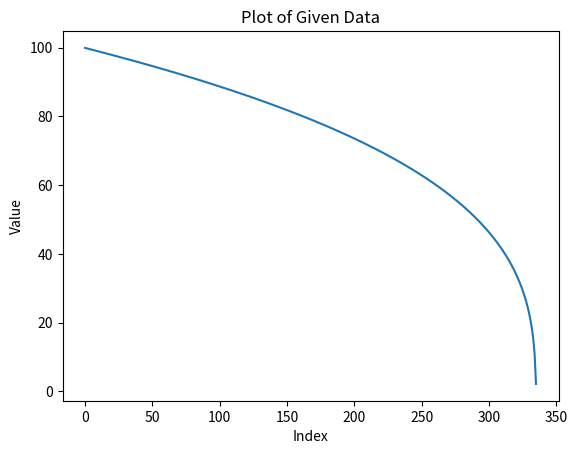

Source code (Python):
import matplotlib.pyplot as plt

# Your data
x = [99.9,99.7998,99.6994,99.5988,99.498,99.397,99.2958,99.1943,99.0927,98.9909,98.8888,98.7866,98.6841,98.5814,98.4785,98.3754,98.2721,98.1685,98.0647,97.9608,97.8565,97.7521,97.6475,97.5426,97.4375,97.3322,97.2266,97.1208,97.0148,96.9086,96.8021,96.6954,96.5884,96.4812,96.3738,96.2661,96.1582,96.0501,95.9417,95.833,95.7241,95.615,95.5056,95.396,95.2861,95.176,95.0656,94.9549,94.844,94.7328,94.6214,94.5097,94.3978,94.2855,94.1731,94.0603,93.9473,93.834,93.7204,93.6066,93.4924,93.378,93.2633,93.1484,93.0331,92.9176,92.8017,92.6856,92.5692,92.4525,92.3355,92.2182,92.1007,91.9828,91.8646,91.7461,91.6273,91.5082,91.3887,91.269,91.149,91.0286,90.9079,90.7869,90.6656,90.5439,90.422,90.2997,90.177,90.054,89.9307,89.8071,89.6831,89.5588,89.4341,89.3091,89.1837,89.058,88.9319,88.8054,88.6786,88.5515,88.4239,88.2961,88.1678,88.0391,87.9101,87.7807,87.651,87.5208,87.3902,87.2593,87.128,86.9962,86.8641,86.7316,86.5986,86.4653,86.3315,86.1974,86.0628,85.9278,85.7923,85.6565,85.5202,85.3834,85.2463,85.1087,84.9706,84.8321,84.6931,84.5537,84.4139,84.2735,84.1327,83.9914,83.8497,83.7075,83.5647,83.4215,83.2778,83.1336,82.989,82.8438,82.6981,82.5518,82.4051,82.2578,82.11,81.9617,81.8129,81.6635,81.5135,81.363,81.2119,81.0603,80.9081,80.7554,80.602,80.4481,80.2936,80.1385,79.9828,79.8265,79.6695,79.512,79.3538,79.195,79.0356,78.8755,78.7147,78.5533,78.3913,78.2285,78.0651,77.9011,77.7363,77.5708,77.4046,77.2377,77.0701,76.9017,76.7326,76.5628,76.3922,76.2208,76.0487,75.8758,75.7021,75.5276,75.3523,75.1762,74.9992,74.8214,74.6428,74.4633,74.283,74.1018,73.9196,73.7366,73.5527,73.3679,73.1821,72.9954,72.8077,72.6191,72.4294,72.2388,72.0472,71.8545,71.6608,71.4661,71.2703,71.0734,70.8755,70.6764,70.4762,70.2749,70.0724,69.8687,69.6639,69.4578,69.2506,69.042,68.8322,68.6212,68.4088,68.1951,67.9801,67.7637,67.5459,67.3268,67.1061,66.8841,66.6605,66.4355,66.2089,65.9808,65.7511,65.5198,65.2869,65.0522,64.8159,64.5779,64.3381,64.0965,63.8531,63.6079,63.3607,63.1116,62.8606,62.6075,62.3524,62.0951,61.8358,61.5743,61.3105,61.0445,60.7761,60.5054,60.2322,59.9566,59.6784,59.3976,59.1142,58.828,58.5391,58.2473,57.9525,57.6548,57.3539,57.0499,56.7427,56.4321,56.1181,55.8005,55.4794,55.1545,54.8258,54.4931,54.1563,53.8154,53.4701,53.1203,52.7659,52.4068,52.0427,51.6734,51.2989,50.9189,50.5332,50.1416,49.7439,49.3398,48.929,48.5113,48.0863,47.6539,47.2135,46.7649,46.3077,45.8413,45.3655,44.8796,44.3831,43.8754,43.356,42.824,42.2787,41.7192,41.1447,40.554,39.9459,39.3192,38.6724,38.0038,37.3114,36.5931,35.8463,35.068,34.2549,33.4026,32.5064,31.56,30.556,29.485,28.3347,27.0892,25.7264,24.2155,22.5102,20.5366,18.1656,15.1352,10.7698,2.14814]

# Create the plot
plt.plot(x)

# Label the axes
plt.xlabel("Index")
plt.ylabel("Value")

# Title of the plot
plt.title("Plot of Given Data")

# Show the plot
plt.show()
